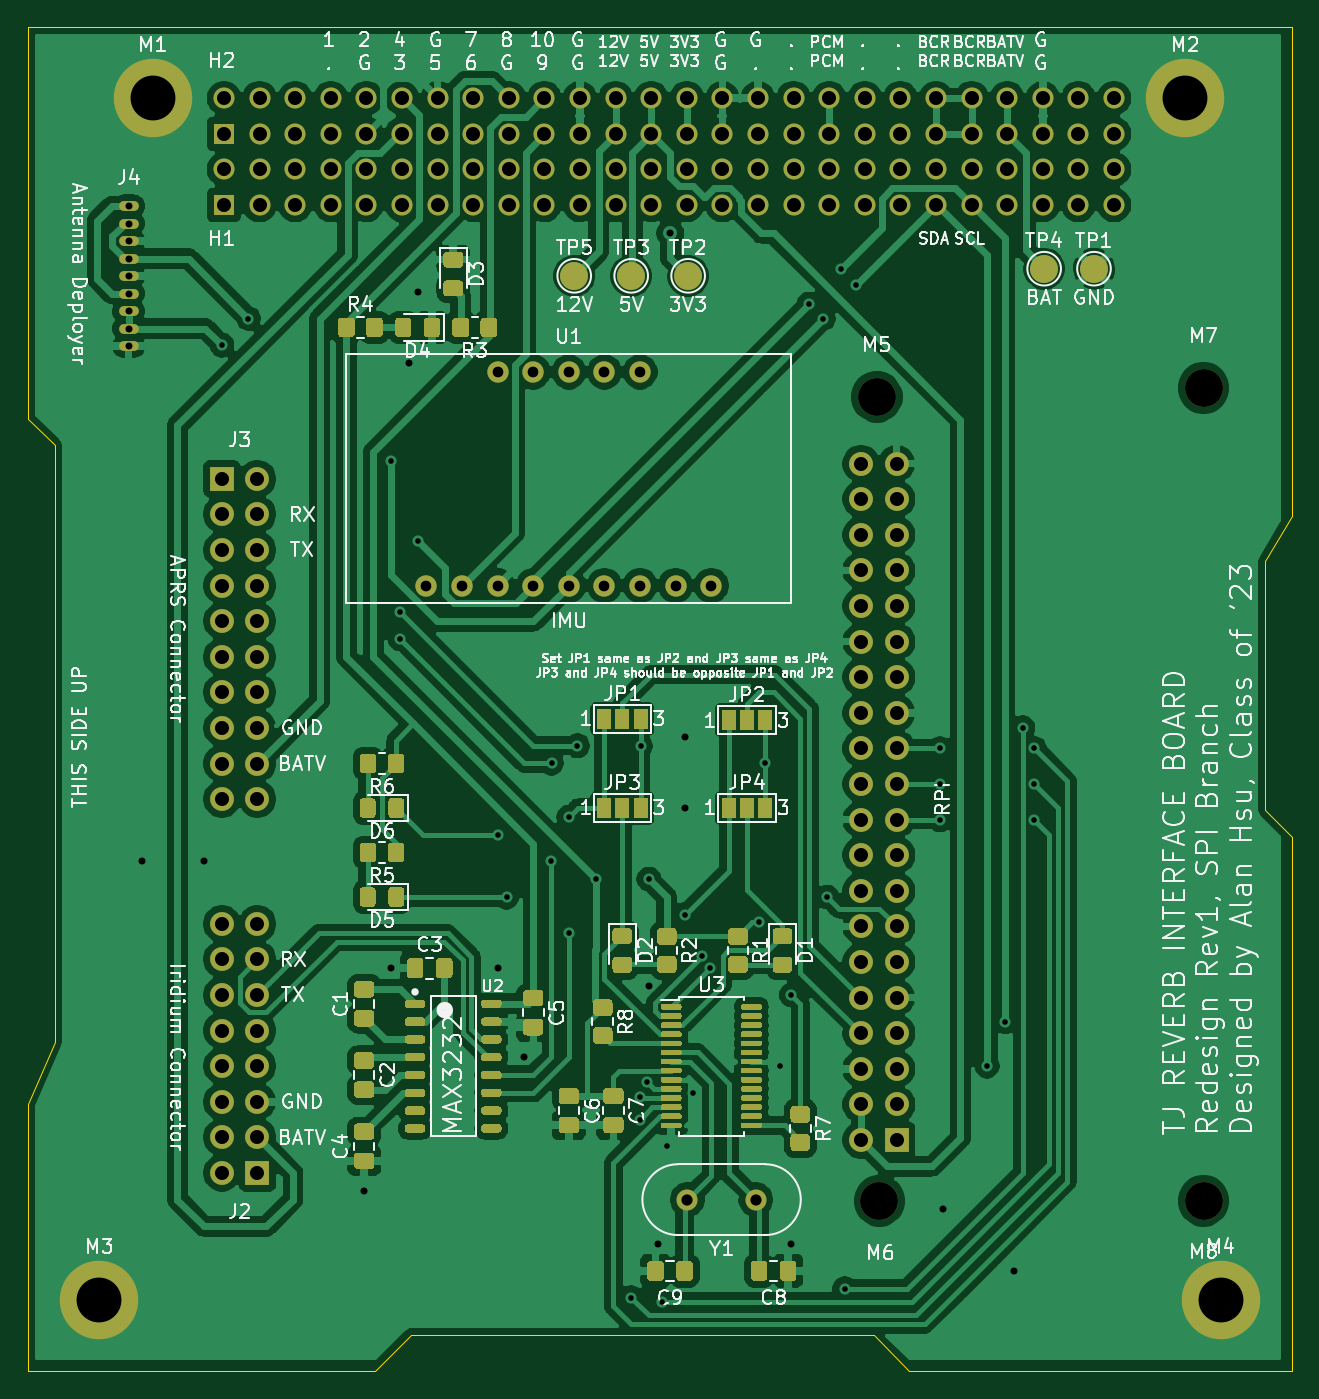
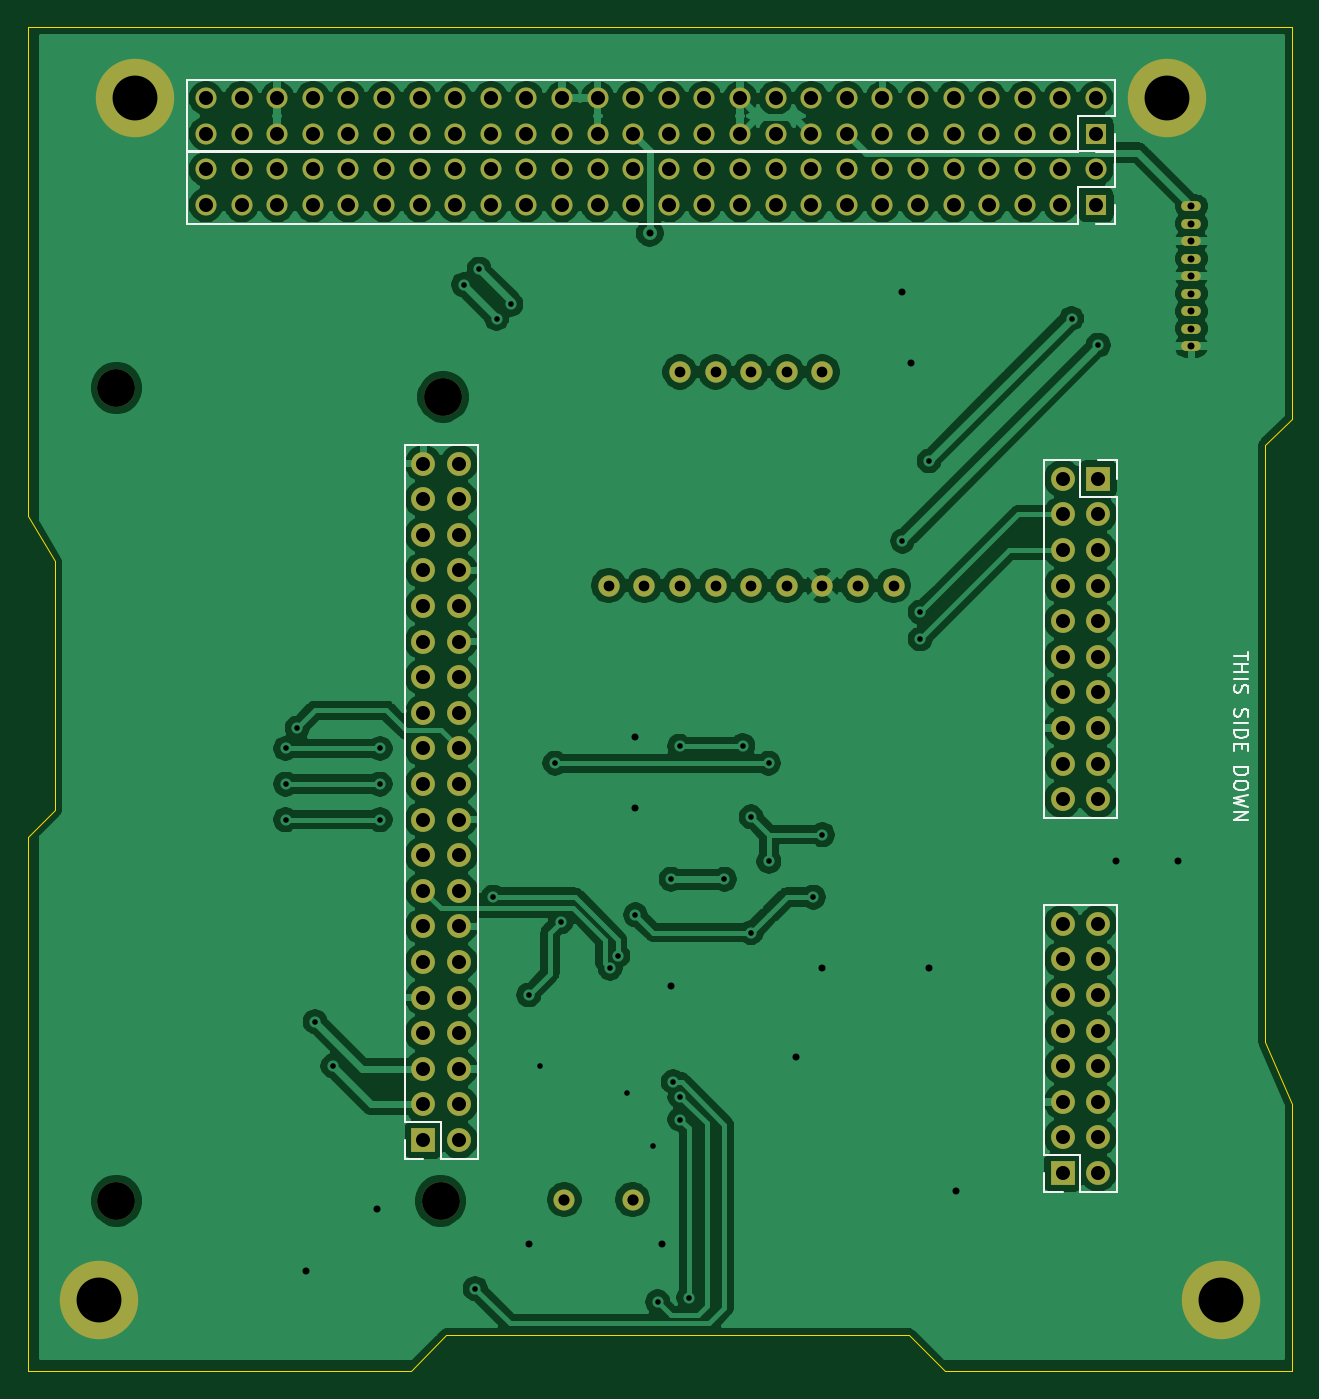
Circuit board: 11 layer files. Board 90.2 x 95.9 mm.
- bottom_copper: REVERB Interface-B_Cu.gbr (227303 bytes)
- bottom_mask: REVERB Interface-B_Mask.gbr (6572 bytes)
- paste: REVERB Interface-B_Paste.gbr (846 bytes)
- bottom_silk: REVERB Interface-B_SilkS.gbr (5501 bytes)
- outline: REVERB Interface-Edge_Cuts.gbr (1317 bytes)
- top_copper: REVERB Interface-F_Cu.gbr (316395 bytes)
- top_mask: REVERB Interface-F_Mask.gbr (38811 bytes)
- paste: REVERB Interface-F_Paste.gbr (32050 bytes)
- top_silk: REVERB Interface-F_SilkS.gbr (126140 bytes)
- drill: REVERB Interface-NPTH.drl (346 bytes)
- drill: REVERB Interface-PTH.drl (4293 bytes)

=== bottom_copper: REVERB Interface-B_Cu.gbr (227303 bytes, source omitted) ===
=== bottom_mask: REVERB Interface-B_Mask.gbr (6572 bytes, source omitted) ===
=== paste: REVERB Interface-B_Paste.gbr ===
%TF.GenerationSoftware,KiCad,Pcbnew,(5.1.9)-1*%
%TF.CreationDate,2021-10-10T19:00:42-04:00*%
%TF.ProjectId,REVERB Interface,52455645-5242-4204-996e-746572666163,rev?*%
%TF.SameCoordinates,Original*%
%TF.FileFunction,Paste,Bot*%
%TF.FilePolarity,Positive*%
%FSLAX46Y46*%
G04 Gerber Fmt 4.6, Leading zero omitted, Abs format (unit mm)*
G04 Created by KiCad (PCBNEW (5.1.9)-1) date 2021-10-10 19:00:42*
%MOMM*%
%LPD*%
G01*
G04 APERTURE LIST*
%ADD10C,0.150000*%
G04 APERTURE END LIST*
%TO.C,J1*%
D10*
X172386666Y-131532380D02*
X172386666Y-132246666D01*
X172339047Y-132389523D01*
X172243809Y-132484761D01*
X172100952Y-132532380D01*
X172005714Y-132532380D01*
X173386666Y-132532380D02*
X172815238Y-132532380D01*
X173100952Y-132532380D02*
X173100952Y-131532380D01*
X173005714Y-131675238D01*
X172910476Y-131770476D01*
X172815238Y-131818095D01*
%TD*%
M02*

=== bottom_silk: REVERB Interface-B_SilkS.gbr ===
%TF.GenerationSoftware,KiCad,Pcbnew,(5.1.9)-1*%
%TF.CreationDate,2021-10-10T19:00:42-04:00*%
%TF.ProjectId,REVERB Interface,52455645-5242-4204-996e-746572666163,rev?*%
%TF.SameCoordinates,Original*%
%TF.FileFunction,Legend,Bot*%
%TF.FilePolarity,Positive*%
%FSLAX46Y46*%
G04 Gerber Fmt 4.6, Leading zero omitted, Abs format (unit mm)*
G04 Created by KiCad (PCBNEW (5.1.9)-1) date 2021-10-10 19:00:42*
%MOMM*%
%LPD*%
G01*
G04 APERTURE LIST*
%ADD10C,0.150000*%
%ADD11C,0.120000*%
G04 APERTURE END LIST*
D10*
X109942380Y-97433571D02*
X109942380Y-98005000D01*
X110942380Y-97719285D02*
X109942380Y-97719285D01*
X110942380Y-98338333D02*
X109942380Y-98338333D01*
X110418571Y-98338333D02*
X110418571Y-98909761D01*
X110942380Y-98909761D02*
X109942380Y-98909761D01*
X110942380Y-99385952D02*
X109942380Y-99385952D01*
X110894761Y-99814523D02*
X110942380Y-99957380D01*
X110942380Y-100195476D01*
X110894761Y-100290714D01*
X110847142Y-100338333D01*
X110751904Y-100385952D01*
X110656666Y-100385952D01*
X110561428Y-100338333D01*
X110513809Y-100290714D01*
X110466190Y-100195476D01*
X110418571Y-100005000D01*
X110370952Y-99909761D01*
X110323333Y-99862142D01*
X110228095Y-99814523D01*
X110132857Y-99814523D01*
X110037619Y-99862142D01*
X109990000Y-99909761D01*
X109942380Y-100005000D01*
X109942380Y-100243095D01*
X109990000Y-100385952D01*
X110894761Y-101528809D02*
X110942380Y-101671666D01*
X110942380Y-101909761D01*
X110894761Y-102005000D01*
X110847142Y-102052619D01*
X110751904Y-102100238D01*
X110656666Y-102100238D01*
X110561428Y-102052619D01*
X110513809Y-102005000D01*
X110466190Y-101909761D01*
X110418571Y-101719285D01*
X110370952Y-101624047D01*
X110323333Y-101576428D01*
X110228095Y-101528809D01*
X110132857Y-101528809D01*
X110037619Y-101576428D01*
X109990000Y-101624047D01*
X109942380Y-101719285D01*
X109942380Y-101957380D01*
X109990000Y-102100238D01*
X110942380Y-102528809D02*
X109942380Y-102528809D01*
X110942380Y-103005000D02*
X109942380Y-103005000D01*
X109942380Y-103243095D01*
X109990000Y-103385952D01*
X110085238Y-103481190D01*
X110180476Y-103528809D01*
X110370952Y-103576428D01*
X110513809Y-103576428D01*
X110704285Y-103528809D01*
X110799523Y-103481190D01*
X110894761Y-103385952D01*
X110942380Y-103243095D01*
X110942380Y-103005000D01*
X110418571Y-104005000D02*
X110418571Y-104338333D01*
X110942380Y-104481190D02*
X110942380Y-104005000D01*
X109942380Y-104005000D01*
X109942380Y-104481190D01*
X110942380Y-105671666D02*
X109942380Y-105671666D01*
X109942380Y-105909761D01*
X109990000Y-106052619D01*
X110085238Y-106147857D01*
X110180476Y-106195476D01*
X110370952Y-106243095D01*
X110513809Y-106243095D01*
X110704285Y-106195476D01*
X110799523Y-106147857D01*
X110894761Y-106052619D01*
X110942380Y-105909761D01*
X110942380Y-105671666D01*
X109942380Y-106862142D02*
X109942380Y-107052619D01*
X109990000Y-107147857D01*
X110085238Y-107243095D01*
X110275714Y-107290714D01*
X110609047Y-107290714D01*
X110799523Y-107243095D01*
X110894761Y-107147857D01*
X110942380Y-107052619D01*
X110942380Y-106862142D01*
X110894761Y-106766904D01*
X110799523Y-106671666D01*
X110609047Y-106624047D01*
X110275714Y-106624047D01*
X110085238Y-106671666D01*
X109990000Y-106766904D01*
X109942380Y-106862142D01*
X109942380Y-107624047D02*
X110942380Y-107862142D01*
X110228095Y-108052619D01*
X110942380Y-108243095D01*
X109942380Y-108481190D01*
X110942380Y-108862142D02*
X109942380Y-108862142D01*
X110942380Y-109433571D01*
X109942380Y-109433571D01*
D11*
%TO.C,J3*%
X124520000Y-83760000D02*
X121920000Y-83760000D01*
X124520000Y-83760000D02*
X124520000Y-109280000D01*
X124520000Y-109280000D02*
X119320000Y-109280000D01*
X119320000Y-86360000D02*
X119320000Y-109280000D01*
X121920000Y-86360000D02*
X119320000Y-86360000D01*
X121920000Y-83760000D02*
X121920000Y-86360000D01*
X119320000Y-83760000D02*
X119320000Y-85090000D01*
X120650000Y-83760000D02*
X119320000Y-83760000D01*
%TO.C,J2*%
X119320000Y-135950000D02*
X121920000Y-135950000D01*
X119320000Y-135950000D02*
X119320000Y-115510000D01*
X119320000Y-115510000D02*
X124520000Y-115510000D01*
X124520000Y-133350000D02*
X124520000Y-115510000D01*
X121920000Y-133350000D02*
X124520000Y-133350000D01*
X121920000Y-135950000D02*
X121920000Y-133350000D01*
X124520000Y-135950000D02*
X124520000Y-134620000D01*
X123190000Y-135950000D02*
X124520000Y-135950000D01*
%TO.C,J1*%
X164926000Y-133604000D02*
X167526000Y-133604000D01*
X164926000Y-133604000D02*
X164926000Y-82684000D01*
X164926000Y-82684000D02*
X170126000Y-82684000D01*
X170126000Y-131004000D02*
X170126000Y-82684000D01*
X167526000Y-131004000D02*
X170126000Y-131004000D01*
X167526000Y-133604000D02*
X167526000Y-131004000D01*
X170126000Y-133604000D02*
X170126000Y-132274000D01*
X168796000Y-133604000D02*
X170126000Y-133604000D01*
%TO.C,H2*%
X119476000Y-60479000D02*
X119476000Y-61809000D01*
X119476000Y-61809000D02*
X120806000Y-61809000D01*
X119476000Y-59209000D02*
X122076000Y-59209000D01*
X122076000Y-59209000D02*
X122076000Y-61809000D01*
X122076000Y-61809000D02*
X185636000Y-61809000D01*
X185636000Y-56609000D02*
X185636000Y-61809000D01*
X119476000Y-56609000D02*
X185636000Y-56609000D01*
X119476000Y-56609000D02*
X119476000Y-59209000D01*
%TO.C,H1*%
X119476000Y-65559000D02*
X119476000Y-66889000D01*
X119476000Y-66889000D02*
X120806000Y-66889000D01*
X119476000Y-64289000D02*
X122076000Y-64289000D01*
X122076000Y-64289000D02*
X122076000Y-66889000D01*
X122076000Y-66889000D02*
X185636000Y-66889000D01*
X185636000Y-61689000D02*
X185636000Y-66889000D01*
X119476000Y-61689000D02*
X185636000Y-61689000D01*
X119476000Y-61689000D02*
X119476000Y-64289000D01*
%TD*%
M02*

=== outline: REVERB Interface-Edge_Cuts.gbr ===
%TF.GenerationSoftware,KiCad,Pcbnew,(5.1.9)-1*%
%TF.CreationDate,2021-10-10T19:00:42-04:00*%
%TF.ProjectId,REVERB Interface,52455645-5242-4204-996e-746572666163,rev?*%
%TF.SameCoordinates,Original*%
%TF.FileFunction,Profile,NP*%
%FSLAX46Y46*%
G04 Gerber Fmt 4.6, Leading zero omitted, Abs format (unit mm)*
G04 Created by KiCad (PCBNEW (5.1.9)-1) date 2021-10-10 19:00:42*
%MOMM*%
%LPD*%
G01*
G04 APERTURE LIST*
%TA.AperFunction,Profile*%
%ADD10C,0.050000*%
%TD*%
G04 APERTURE END LIST*
D10*
X197006000Y-52859000D02*
X106836000Y-52859000D01*
X197006000Y-87784000D02*
X197006000Y-52859000D01*
X195101000Y-90959000D02*
X197006000Y-87784000D01*
X195101000Y-108739000D02*
X195101000Y-90959000D01*
X197006000Y-110644000D02*
X195101000Y-108739000D01*
X197006000Y-148744000D02*
X197006000Y-110644000D01*
X169701000Y-148744000D02*
X197006000Y-148744000D01*
X167161000Y-146204000D02*
X169701000Y-148744000D01*
X134141000Y-146204000D02*
X167161000Y-146204000D01*
X131601000Y-148744000D02*
X134141000Y-146204000D01*
X106836000Y-148744000D02*
X131601000Y-148744000D01*
X106836000Y-129694000D02*
X106836000Y-148744000D01*
X108741000Y-125249000D02*
X106836000Y-129694000D01*
X108741000Y-82704000D02*
X108741000Y-125249000D01*
X106836000Y-80799000D02*
X108741000Y-82704000D01*
X106836000Y-52859000D02*
X106836000Y-80799000D01*
M02*

=== top_copper: REVERB Interface-F_Cu.gbr (316395 bytes, source omitted) ===
=== top_mask: REVERB Interface-F_Mask.gbr (38811 bytes, source omitted) ===
=== paste: REVERB Interface-F_Paste.gbr (32050 bytes, source omitted) ===
=== top_silk: REVERB Interface-F_SilkS.gbr (126140 bytes, source omitted) ===
=== drill: REVERB Interface-NPTH.drl ===
M48
; DRILL file {KiCad (5.1.9)-1} date 10/10/21 19:00:43
; FORMAT={-:-/ absolute / inch / decimal}
; #@! TF.CreationDate,2021-10-10T19:00:43-04:00
; #@! TF.GenerationSoftware,Kicad,Pcbnew,(5.1.9)-1
; #@! TF.FileFunction,NonPlated,1,2,NPTH
FMAT,2
INCH
T1C0.1063
%
G90
G05
T1
X6.5899Y-3.1198
X6.5974Y-5.3783
X7.5079Y-3.0948
X7.5079Y-5.3783
T0
M30

=== drill: REVERB Interface-PTH.drl ===
M48
; DRILL file {KiCad (5.1.9)-1} date 10/10/21 19:00:43
; FORMAT={-:-/ absolute / inch / decimal}
; #@! TF.CreationDate,2021-10-10T19:00:43-04:00
; #@! TF.GenerationSoftware,Kicad,Pcbnew,(5.1.9)-1
; #@! TF.FileFunction,Plated,1,2,PTH
FMAT,2
INCH
T1C0.0157
T2C0.0197
T3C0.0300
T4C0.0315
T5C0.0394
T6C0.1260
%
G90
G05
T1
X4.75Y-2.975
X4.825Y-2.9
X5.225Y-3.3
X5.25Y-3.8
X5.25Y-3.725
X5.3Y-3.525
X5.525Y-4.35
X5.55Y-4.525
X5.675Y-4.425
X5.6762Y-4.1488
X5.725Y-4.3
X5.725Y-4.625
X5.7488Y-4.1
X5.8Y-4.475
X5.9Y-5.65
X5.925Y-5.0856
X5.925Y-5.15
X5.9262Y-4.1012
X5.9438Y-5.0439
X5.95Y-4.475
X5.9876Y-5.6624
X6.0Y-5.225
X6.05Y-4.575
X6.075Y-5.075
X6.1Y-4.6896
X6.121Y-4.725
X6.26Y-4.595
X6.2762Y-4.1488
X6.3189Y-5.0
X6.35Y-4.8
X6.4Y-2.86
X6.44Y-2.9
X6.45Y-4.525
X6.4888Y-2.7612
X6.5Y-5.625
X6.5324Y-2.8048
X6.7674Y-4.1076
X6.7674Y-4.2076
X6.7674Y-4.3076
X6.9Y-5.0
X6.95Y-4.875
X7.0Y-4.05
X7.0326Y-4.1076
X7.0326Y-4.2076
X7.0326Y-4.3076
T2
X4.4884Y-2.5842
X4.4884Y-2.6334
X4.4884Y-2.6826
X4.4884Y-2.7319
X4.4884Y-2.7811
X4.4884Y-2.8303
X4.4884Y-2.8795
X4.4884Y-2.9287
X4.4884Y-2.9779
X4.525Y-4.425
X4.7Y-4.425
X5.15Y-5.35
X5.225Y-4.725
X5.275Y-3.025
X5.3Y-2.825
X5.525Y-4.725
X5.6Y-4.975
X5.95Y-4.775
X5.975Y-5.5
X6.01Y-2.66
X6.05Y-4.075
X6.05Y-4.275
X6.35Y-5.5
X6.775Y-5.4
X6.975Y-5.575
T3
X5.325Y-3.65
X5.425Y-3.65
X5.525Y-3.05
X5.525Y-3.65
X5.625Y-3.05
X5.625Y-3.65
X5.725Y-3.05
X5.725Y-3.65
X5.825Y-3.05
X5.825Y-3.65
X5.925Y-3.05
X5.925Y-3.65
X6.025Y-3.65
X6.125Y-3.65
T4
X6.0579Y-5.375
X6.25Y-5.375
T5
X4.75Y-3.35
X4.75Y-3.45
X4.75Y-3.55
X4.75Y-3.65
X4.75Y-3.75
X4.75Y-3.85
X4.75Y-3.95
X4.75Y-4.05
X4.75Y-4.15
X4.75Y-4.25
X4.75Y-4.6
X4.75Y-4.7
X4.75Y-4.8
X4.75Y-4.9
X4.75Y-5.0
X4.75Y-5.1
X4.75Y-5.2
X4.75Y-5.3
X4.7561Y-2.2811
X4.7561Y-2.3811
X4.7561Y-2.4811
X4.7561Y-2.5811
X4.85Y-3.35
X4.85Y-3.45
X4.85Y-3.55
X4.85Y-3.65
X4.85Y-3.75
X4.85Y-3.85
X4.85Y-3.95
X4.85Y-4.05
X4.85Y-4.15
X4.85Y-4.25
X4.85Y-4.6
X4.85Y-4.7
X4.85Y-4.8
X4.85Y-4.9
X4.85Y-5.0
X4.85Y-5.1
X4.85Y-5.2
X4.85Y-5.3
X4.8561Y-2.2811
X4.8561Y-2.3811
X4.8561Y-2.4811
X4.8561Y-2.5811
X4.9561Y-2.2811
X4.9561Y-2.3811
X4.9561Y-2.4811
X4.9561Y-2.5811
X5.0561Y-2.2811
X5.0561Y-2.3811
X5.0561Y-2.4811
X5.0561Y-2.5811
X5.1561Y-2.2811
X5.1561Y-2.3811
X5.1561Y-2.4811
X5.1561Y-2.5811
X5.2561Y-2.2811
X5.2561Y-2.3811
X5.2561Y-2.4811
X5.2561Y-2.5811
X5.3561Y-2.2811
X5.3561Y-2.3811
X5.3561Y-2.4811
X5.3561Y-2.5811
X5.4561Y-2.2811
X5.4561Y-2.3811
X5.4561Y-2.4811
X5.4561Y-2.5811
X5.5561Y-2.2811
X5.5561Y-2.3811
X5.5561Y-2.4811
X5.5561Y-2.5811
X5.6561Y-2.2811
X5.6561Y-2.3811
X5.6561Y-2.4811
X5.6561Y-2.5811
X5.7561Y-2.2811
X5.7561Y-2.3811
X5.7561Y-2.4811
X5.7561Y-2.5811
X5.8561Y-2.2811
X5.8561Y-2.3811
X5.8561Y-2.4811
X5.8561Y-2.5811
X5.9561Y-2.2811
X5.9561Y-2.3811
X5.9561Y-2.4811
X5.9561Y-2.5811
X6.0561Y-2.2811
X6.0561Y-2.3811
X6.0561Y-2.4811
X6.0561Y-2.5811
X6.1561Y-2.2811
X6.1561Y-2.3811
X6.1561Y-2.4811
X6.1561Y-2.5811
X6.2561Y-2.2811
X6.2561Y-2.3811
X6.2561Y-2.4811
X6.2561Y-2.5811
X6.3561Y-2.2811
X6.3561Y-2.3811
X6.3561Y-2.4811
X6.3561Y-2.5811
X6.4561Y-2.2811
X6.4561Y-2.3811
X6.4561Y-2.4811
X6.4561Y-2.5811
X6.5455Y-3.3076
X6.5455Y-3.4076
X6.5455Y-3.5076
X6.5455Y-3.6076
X6.5455Y-3.7076
X6.5455Y-3.8076
X6.5455Y-3.9076
X6.5455Y-4.0076
X6.5455Y-4.1076
X6.5455Y-4.2076
X6.5455Y-4.3076
X6.5455Y-4.4076
X6.5455Y-4.5076
X6.5455Y-4.6076
X6.5455Y-4.7076
X6.5455Y-4.8076
X6.5455Y-4.9076
X6.5455Y-5.0076
X6.5455Y-5.1076
X6.5455Y-5.2076
X6.5561Y-2.2811
X6.5561Y-2.3811
X6.5561Y-2.4811
X6.5561Y-2.5811
X6.6455Y-3.3076
X6.6455Y-3.4076
X6.6455Y-3.5076
X6.6455Y-3.6076
X6.6455Y-3.7076
X6.6455Y-3.8076
X6.6455Y-3.9076
X6.6455Y-4.0076
X6.6455Y-4.1076
X6.6455Y-4.2076
X6.6455Y-4.3076
X6.6455Y-4.4076
X6.6455Y-4.5076
X6.6455Y-4.6076
X6.6455Y-4.7076
X6.6455Y-4.8076
X6.6455Y-4.9076
X6.6455Y-5.0076
X6.6455Y-5.1076
X6.6455Y-5.2076
X6.6561Y-2.2811
X6.6561Y-2.3811
X6.6561Y-2.4811
X6.6561Y-2.5811
X6.7561Y-2.2811
X6.7561Y-2.3811
X6.7561Y-2.4811
X6.7561Y-2.5811
X6.8561Y-2.2811
X6.8561Y-2.3811
X6.8561Y-2.4811
X6.8561Y-2.5811
X6.9561Y-2.2811
X6.9561Y-2.3811
X6.9561Y-2.4811
X6.9561Y-2.5811
X7.0561Y-2.2811
X7.0561Y-2.3811
X7.0561Y-2.4811
X7.0561Y-2.5811
X7.1561Y-2.2811
X7.1561Y-2.3811
X7.1561Y-2.4811
X7.1561Y-2.5811
X7.2561Y-2.2811
X7.2561Y-2.3811
X7.2561Y-2.4811
X7.2561Y-2.5811
T6
X4.4061Y-5.6561
X4.5561Y-2.2811
X7.4561Y-2.2811
X7.5561Y-5.6561
T0
M30
